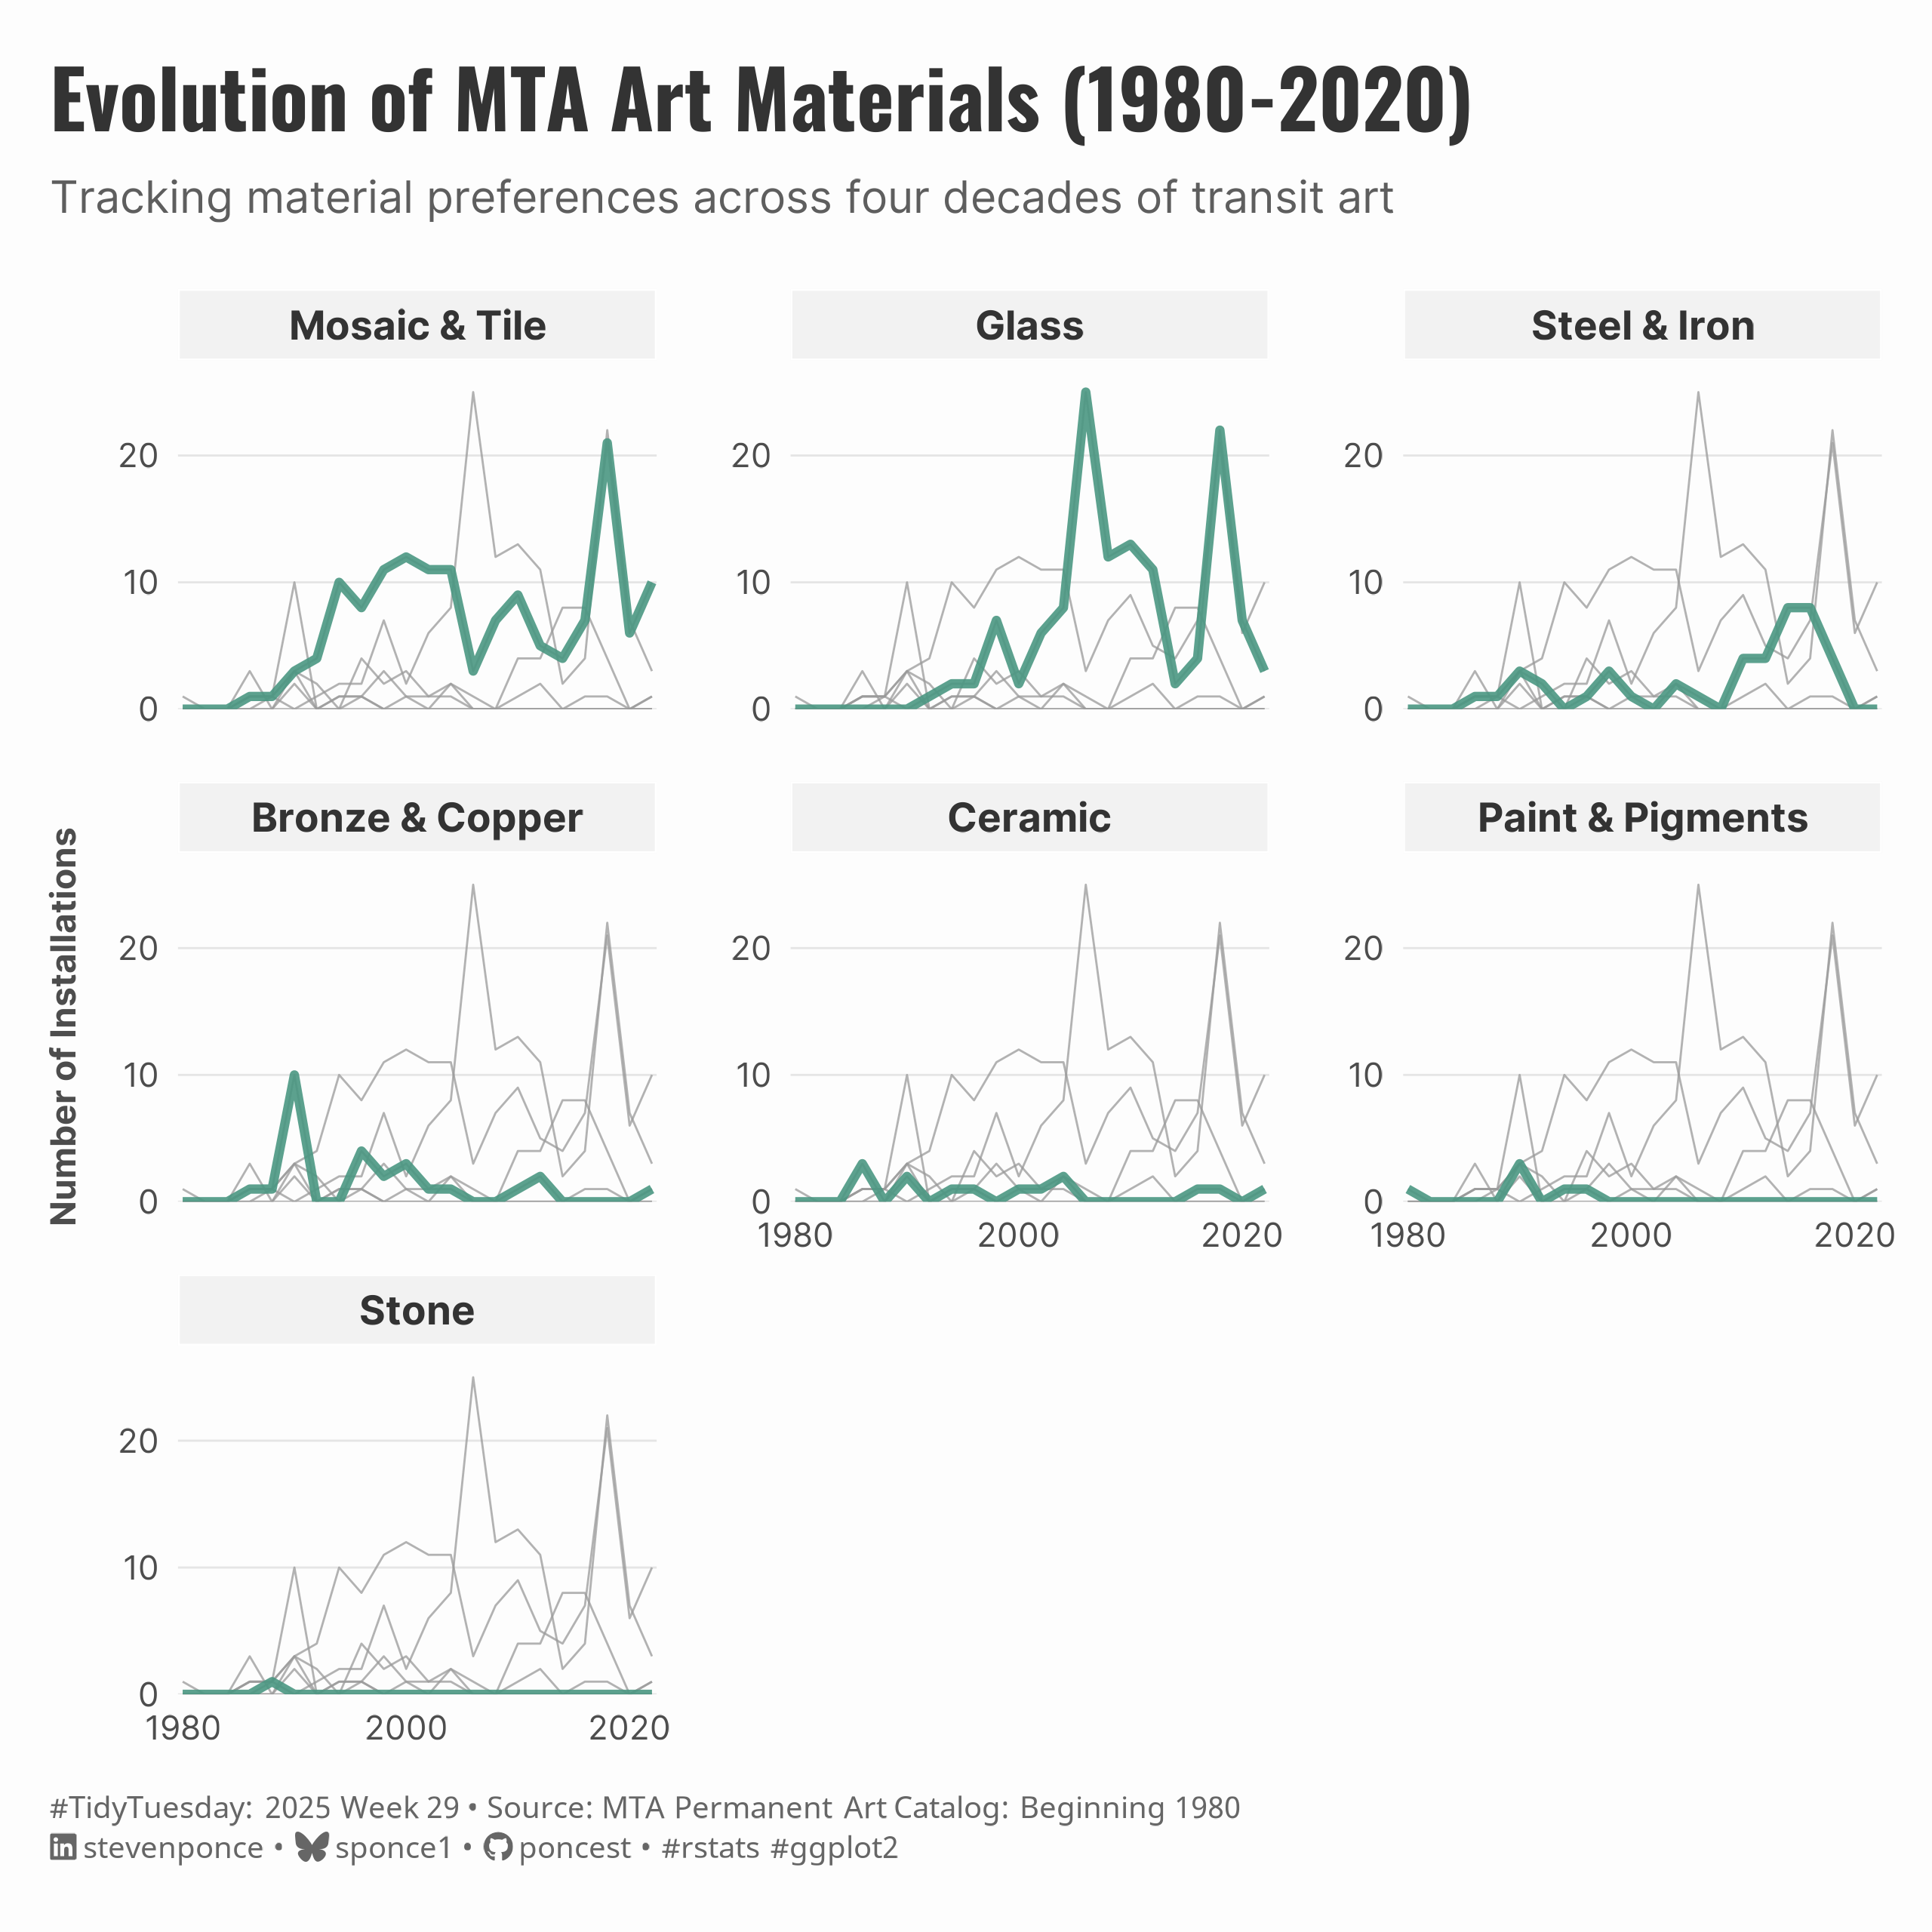

Source code (R):
## Challenge: #TidyTuesday 2025 week 29
## Data:      MTA Permanent Art Catalog
## Author:    Steven Ponce
## Date:      2025-07-22


## 1. LOAD PACKAGES & SETUP ----
if (!require("pacman")) install.packages("pacman")
pacman::p_load(
    tidyverse,  # Easily Install and Load the 'Tidyverse'
    ggtext,     # Improved Text Rendering Support for 'ggplot2'
    showtext,   # Using Fonts More Easily in R Graphs
    janitor,    # Simple Tools for Examining and Cleaning Dirty Data
    scales,     # Scale Functions for Visualization
    glue,       # Interpreted String Literals
    gghighlight # Highlight Lines and Points in 'ggplot2'
)

### |- figure size ----
camcorder::gg_record(
  dir    = here::here("temp_plots"),
  device = "png",
  width  = 8,
  height = 8,
  units  = "in",
  dpi    = 320
)

# Source utility functions
source(here::here("R/utils/fonts.R"))
source(here::here("R/utils/social_icons.R"))
source(here::here("R/themes/base_theme.R"))


## 2. READ IN THE DATA ----
tt <- tidytuesdayR::tt_load(2025, week = 29)

mta_art <- tt$mta_art |> clean_names()
station_lines <- tt$station_lines |> clean_names()

tidytuesdayR::readme(tt)
rm(tt)


## 3. EXAMINING THE DATA ----
glimpse(mta_art)
glimpse(station_lines)


## 4. TIDYDATA ----

# Define a function to categorize materials
categorize_material <- function(art_material_string) {
  case_when(
    str_detect(str_to_lower(art_material_string), "mosaic|tile") ~ "Mosaic & Tile",
    str_detect(str_to_lower(art_material_string), "bronze|brass|copper") ~ "Bronze & Copper",
    str_detect(str_to_lower(art_material_string), "glass|stained") ~ "Glass",
    str_detect(str_to_lower(art_material_string), "ceramic|porcelain|terra") ~ "Ceramic",
    str_detect(str_to_lower(art_material_string), "steel|iron|metal") ~ "Steel & Iron",
    str_detect(str_to_lower(art_material_string), "stone|granite|marble") ~ "Stone",
    str_detect(str_to_lower(art_material_string), "paint|acrylic|oil") ~ "Paint & Pigments",
    TRUE ~ "Other Materials"
  )
}

# Process the raw data
mta_art_cleaned <- mta_art |>
  filter(!is.na(art_date), !is.na(art_material)) |>
  mutate(
    material_category = categorize_material(art_material)
  ) |>
  filter(
    material_category != "Other Materials",
    !is.na(material_category)
  )

# Calculate material totals for proper ordering
material_totals <- mta_art_cleaned |>
  count(material_category, sort = TRUE)

# Prepare time series data
timeseries_data <- mta_art_cleaned |>
  mutate(
    # Create 2-year time bins
    year_bin = 2 * floor(art_date / 2),
    # Convert to ordered factor using levels from material_totals
    material_category = factor(material_category, levels = material_totals$material_category)
  ) |>
  # Count installations by time period and material
  count(year_bin, material_category, name = "installations") |>
  # Fill in missing combinations with zeros
  complete(
    year_bin = seq(min(year_bin), max(year_bin), by = 2),
    material_category,
    fill = list(installations = 0)
  )


## 5. VISUALIZATION ----

### |-  plot aesthetics ----
highlight_color <- "#4A9782"

colors <- get_theme_colors(
  palette = c(
      "Mosaic & Tile" = highlight_color,
      "Glass" = highlight_color, 
      "Bronze & Copper" = highlight_color,
      "Ceramic" = highlight_color,
      "Steel & Iron" = highlight_color,
      "Stone" = highlight_color,
      "Paint & Pigments" = highlight_color

  )
)

### |- titles and caption ----
title_text <- str_glue("Evolution of MTA Art Materials (1980-2020)")
subtitle_text <- str_glue("Tracking material preferences across four decades of transit art")

caption_text <- create_social_caption(
  tt_year = 2025,
  tt_week = 29,
  source_text =  "MTA Permanent Art Catalog: Beginning 1980"
)

### |-  fonts ----
setup_fonts()
fonts <- get_font_families()

### |-  plot theme ----

# Start with base theme
base_theme <- create_base_theme(colors)

# Add weekly-specific theme elements
weekly_theme <- extend_weekly_theme(
  base_theme,
  theme(
    axis.line = element_blank(), 
    axis.ticks = element_blank(), 
    
    # Grid elements
    panel.grid.major.y = element_line(color = "gray90",linetype = "solid", linewidth = 0.3),
    panel.grid.minor.y = element_blank(), 
    panel.grid.major.x = element_blank(), 
    panel.grid.minor.x = element_blank(), 
  
    # Axis elements
    axis.text = element_text(color = colors$text, size = rel(0.7)),
    axis.title.x = element_text(color = colors$text, face = "bold", size = rel(0.8), margin = margin(t = 15)),
    axis.title.y = element_text(color = colors$text, face = "bold", size = rel(0.8), margin = margin(r = 10)),

    # Legend elements
    legend.position = "plot",
    legend.title = element_text(family = fonts$tsubtitle, color = colors$text, size = rel(0.8), face = "bold"),
    legend.text = element_text(family = fonts$tsubtitle, color = colors$text, size = rel(0.7)),

    # Plot margin
    plot.margin = margin(t = 15, r = 15, b = 15, l = 15),
  )
)

# Set theme
theme_set(weekly_theme)

# Final Plot ----
timeseries_data |>
  ggplot(aes(x = year_bin, y = installations, color = material_category)) +

  # Geoms
  geom_line(size = 1.3, alpha = 0.9) +
  gghighlight(
    use_direct_label = FALSE,
    unhighlighted_params = list(
      linewidth = 0.3,
      alpha = 0.75,
      color = "gray60"
    )
  ) +
  # Scales
  scale_color_manual(
    values = c(
      "Mosaic & Tile" = highlight_color,
      "Glass" = highlight_color,
      "Bronze & Copper" = highlight_color,
      "Ceramic" = highlight_color,
      "Steel & Iron" = highlight_color,
      "Stone" = highlight_color,
      "Paint & Pigments" = highlight_color
    ),
    guide = "none"
  ) +
  scale_x_continuous(
    breaks = seq(1980, 2020, 20),
    expand = expansion(mult = c(0.01, 0.01))
  ) +
  scale_y_continuous(
    expand = expansion(mult = c(0.0, 0.1))
  ) +
  # Labs
  labs(
    title = title_text,
    subtitle = subtitle_text,
    caption = caption_text,
    x = NULL,
    y = "Number of Installations"
  ) +
  # Facets
  facet_wrap(~material_category,
    scales = "free_y", ncol = 3
  ) +
  # Theme
  theme(
    plot.title = element_text(
      size = rel(1.7),
      family = fonts$title,
      face = "bold",
      color = colors$title,
      lineheight = 1.1,
      margin = margin(t = 5, b = 5)
    ),
    plot.subtitle = element_text(
      size = rel(0.95),
      family = fonts$subtitle,
      color = alpha(colors$subtitle, 0.9),
      lineheight = 1.2,
      margin = margin(t = 5, b = 20)
    ),
    plot.caption = element_markdown(
      size = rel(0.65),
      family = fonts$caption,
      color = colors$caption,
      hjust = 0,
      margin = margin(t = 15, b = 5, l = 0),
      lineheight = 1.3
    ),
    strip.text = element_text(
      size = 12,
      face = "bold",
      color = "gray20",
      family = fonts$body_bold,
      margin = margin(t = 5, b = 5)
    ),
    strip.background = element_rect(
      fill = "gray95",
      color = "white",
      linewidth = 0.5
    ),
    panel.spacing = unit(1.5, "lines"),
  )


# 6. SESSION INFO ----
sessioninfo::session_info(include_base = TRUE)

# ─ Session info ────────────────────────────────
# setting  value
# version  R version 4.4.1 (2024-06-14 ucrt)
# os       Windows 11 x64 (build 22631)
# system   x86_64, mingw32
# ui       RStudio
# language (EN)
# collate  English_United States.utf8
# ctype    English_United States.utf8
# tz       America/La_Paz
# date     2025-07-22
# rstudio  2025.05.1+513 Mariposa Orchid (desktop)
# pandoc   NA
# 
# ─ Packages ────────────────────────────────────
# ! package      * version  date (UTC) lib source
# V base         * 4.4.1    2024-04-24 [2] local (on disk 4.4.0)
# P bit            4.0.5    2022-11-15 [?] CRAN (R 4.4.0)
# P bit64          4.0.5    2020-08-30 [?] CRAN (R 4.4.0)
# P camcorder      0.1.0    2022-10-03 [?] CRAN (R 4.4.0)
# cli            3.6.3    2024-06-21 [1] CRAN (R 4.4.1)
# colorspace     2.1-0    2023-01-23 [1] CRAN (R 4.4.0)
# P commonmark     1.9.1    2024-01-30 [?] CRAN (R 4.4.0)
# P compiler       4.4.0    2024-04-24 [?] local
# P crayon         1.5.2    2022-09-29 [?] CRAN (R 4.4.0)
# P curl           5.2.1    2024-03-01 [?] CRAN (R 4.4.0)
# P datasets     * 4.4.0    2024-04-24 [?] local
# P digest         0.6.35   2024-03-11 [?] CRAN (R 4.4.0)
# dplyr        * 1.1.4    2023-11-17 [1] CRAN (R 4.4.0)
# P fansi          1.0.6    2023-12-08 [?] CRAN (R 4.4.0)
# farver         2.1.2    2024-05-13 [1] CRAN (R 4.4.1)
# forcats      * 1.0.0    2023-01-29 [1] CRAN (R 4.4.0)
# generics       0.1.3    2022-07-05 [1] CRAN (R 4.4.0)
# P gghighlight  * 0.4.1    2023-12-16 [?] CRAN (R 4.4.0)
# ggplot2      * 3.5.1    2024-04-23 [1] CRAN (R 4.4.0)
# P ggtext       * 0.1.2    2022-09-16 [?] CRAN (R 4.4.0)
# P gh             1.4.1    2024-03-28 [?] CRAN (R 4.4.0)
# P gifski         1.12.0-2 2023-08-12 [?] CRAN (R 4.4.0)
# P gitcreds       0.1.2    2022-09-08 [?] CRAN (R 4.4.0)
# glue         * 1.8.0    2024-09-30 [1] CRAN (R 4.4.2)
# P graphics     * 4.4.0    2024-04-24 [?] local
# P grDevices    * 4.4.0    2024-04-24 [?] local
# P grid           4.4.0    2024-04-24 [?] local
# P gridtext       0.1.5    2022-09-16 [?] CRAN (R 4.4.0)
# gtable         0.3.5    2024-04-22 [1] CRAN (R 4.4.0)
# P here         * 1.0.1    2020-12-13 [?] CRAN (R 4.4.0)
# P hms            1.1.3    2023-03-21 [?] CRAN (R 4.4.0)
# P httr2          1.0.1    2024-04-01 [?] CRAN (R 4.4.0)
# P janitor      * 2.2.0    2023-02-02 [?] CRAN (R 4.4.0)
# P jsonlite       1.8.8    2023-12-04 [?] CRAN (R 4.4.0)
# labeling       0.4.3    2023-08-29 [1] CRAN (R 4.4.0)
# P lifecycle      1.0.4    2023-11-07 [?] CRAN (R 4.4.0)
# P lubridate    * 1.9.3    2023-09-27 [?] CRAN (R 4.4.0)
# magick         2.8.3    2024-02-18 [1] CRAN (R 4.4.0)
# P magrittr       2.0.3    2022-03-30 [?] CRAN (R 4.4.0)
# markdown       1.13     2024-06-04 [1] CRAN (R 4.4.2)
# P methods      * 4.4.0    2024-04-24 [?] local
# munsell        0.5.1    2024-04-01 [1] CRAN (R 4.4.0)
# P pacman       * 0.5.1    2019-03-11 [?] CRAN (R 4.4.0)
# P parallel       4.4.0    2024-04-24 [?] local
# P pillar         1.9.0    2023-03-22 [?] CRAN (R 4.4.0)
# P pkgconfig      2.0.3    2019-09-22 [?] CRAN (R 4.4.0)
# P purrr        * 1.0.2    2023-08-10 [?] CRAN (R 4.4.0)
# P R.cache        0.16.0   2022-07-21 [?] CRAN (R 4.4.0)
# P R.methodsS3    1.8.2    2022-06-13 [?] CRAN (R 4.4.0)
# P R.oo           1.26.0   2024-01-24 [?] CRAN (R 4.4.0)
# P R.utils        2.12.3   2023-11-18 [?] CRAN (R 4.4.0)
# P R6             2.5.1    2021-08-19 [?] CRAN (R 4.4.0)
# P ragg           1.3.3    2024-09-11 [?] CRAN (R 4.4.2)
# P rappdirs       0.3.3    2021-01-31 [?] CRAN (R 4.4.0)
# P Rcpp           1.0.12   2024-01-09 [?] CRAN (R 4.4.0)
# P readr        * 2.1.5    2024-01-10 [?] CRAN (R 4.4.0)
# P renv           1.0.7    2024-04-11 [?] CRAN (R 4.4.0)
# rlang          1.1.4    2024-06-04 [1] CRAN (R 4.4.1)
# P rprojroot      2.0.4    2023-11-05 [?] CRAN (R 4.4.0)
# P rstudioapi     0.16.0   2024-03-24 [?] CRAN (R 4.4.0)
# P rsvg           2.6.0    2023-10-08 [?] CRAN (R 4.4.0)
# scales       * 1.3.0    2023-11-28 [1] CRAN (R 4.4.0)
# P sessioninfo    1.2.2    2021-12-06 [?] CRAN (R 4.4.0)
# P showtext     * 0.9-7    2024-03-02 [?] CRAN (R 4.4.0)
# P showtextdb   * 3.0      2020-06-04 [?] CRAN (R 4.4.0)
# P snakecase      0.11.1   2023-08-27 [?] CRAN (R 4.4.0)
# P stats        * 4.4.0    2024-04-24 [?] local
# stringi        1.8.4    2024-05-06 [1] CRAN (R 4.4.0)
# P stringr      * 1.5.1    2023-11-14 [?] CRAN (R 4.4.0)
# P styler         1.10.3   2024-04-07 [?] CRAN (R 4.4.0)
# P svglite        2.1.3    2023-12-08 [?] CRAN (R 4.4.0)
# P sysfonts     * 0.8.9    2024-03-02 [?] CRAN (R 4.4.0)
# systemfonts    1.1.0    2024-05-15 [1] CRAN (R 4.4.0)
# textshaping    0.4.0    2024-05-24 [1] CRAN (R 4.4.0)
# P tibble       * 3.2.1    2023-03-20 [?] CRAN (R 4.4.0)
# tidyr        * 1.3.1    2024-01-24 [1] CRAN (R 4.4.0)
# tidyselect     1.2.1    2024-03-11 [1] CRAN (R 4.4.0)
# P tidytuesdayR   1.1.2    2024-09-09 [?] CRAN (R 4.4.2)
# tidyverse    * 2.0.0    2023-02-22 [1] CRAN (R 4.4.3)
# P timechange     0.3.0    2024-01-18 [?] CRAN (R 4.4.0)
# P tools          4.4.0    2024-04-24 [?] local
# P tzdb           0.4.0    2023-05-12 [?] CRAN (R 4.4.0)
# P utf8           1.2.4    2023-10-22 [?] CRAN (R 4.4.0)
# P utils        * 4.4.0    2024-04-24 [?] local
# P vctrs          0.6.5    2023-12-01 [?] CRAN (R 4.4.0)
# P vroom          1.6.5    2023-12-05 [?] CRAN (R 4.4.0)
# P withr          3.0.2    2024-10-28 [?] CRAN (R 4.4.2)
# P xfun           0.52     2025-04-02 [?] CRAN (R 4.4.3)
# P xml2           1.3.6    2023-12-04 [?] CRAN (R 4.4.0)
# 
# V ── Loaded and on-disk version mismatch.
# P ── Loaded and on-disk path mismatch.
# 
# ───────────────────────────────────────────────
# > 
